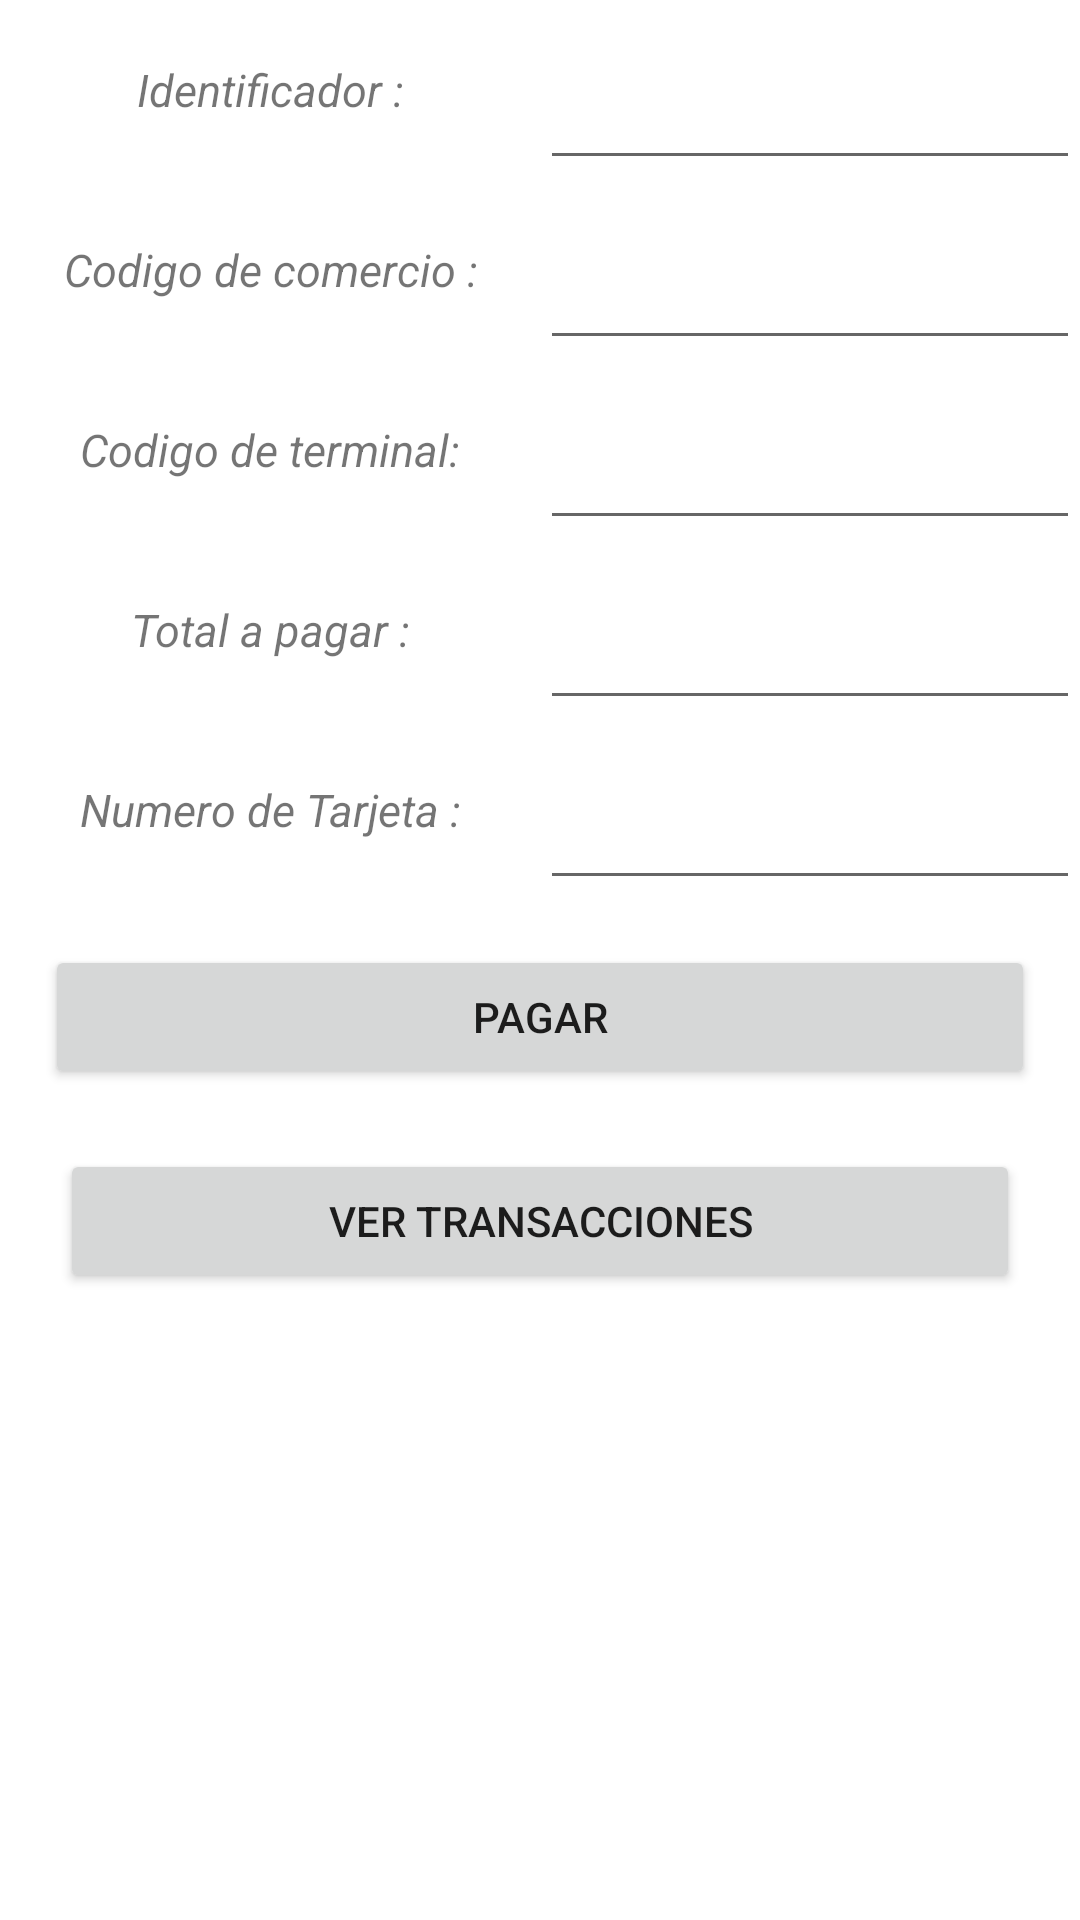

Android layout source for this screen:
<!-- AndroidManifest.xml: application theme Theme.TusPagos -->
<!-- res/layout/activity_main.xml -->
<?xml version="1.0" encoding="utf-8"?>
<androidx.constraintlayout.widget.ConstraintLayout
    xmlns:android="http://schemas.android.com/apk/res/android"
    xmlns:app="http://schemas.android.com/apk/res-auto"
    xmlns:tools="http://schemas.android.com/tools"
    android:layout_width="match_parent"
    android:layout_height="match_parent"
    tools:context=".View.MainActivity">

    <TextView
        android:id="@+id/identificador"
        android:layout_width="180dp"
        android:layout_height="60dp"
        android:gravity="center"
        android:text="Identificador :"
        android:textSize="15dp"
        android:textStyle="italic"
        app:layout_constraintEnd_toStartOf="@id/id"
        app:layout_constraintStart_toStartOf="parent"
        app:layout_constraintTop_toTopOf="parent" />


    <EditText

        android:id="@+id/id"
        android:layout_width="180dp"
        android:layout_height="60dp"
        app:layout_constraintEnd_toEndOf="parent"
        app:layout_constraintStart_toEndOf="@id/identificador"
        app:layout_constraintTop_toTopOf="parent" />

    <TextView
        android:id="@+id/codigo_comercio"
        android:layout_width="180dp"
        android:layout_height="60dp"
        android:gravity="center"
        android:text="Codigo de comercio :"
        android:textSize="15dp"
        android:textStyle="italic"
        app:layout_constraintEnd_toStartOf="@id/cu"
        app:layout_constraintStart_toStartOf="parent"
        app:layout_constraintTop_toBottomOf="@id/identificador" />


    <EditText

        android:id="@+id/cu"
        android:layout_width="180dp"
        android:layout_height="60dp"
        app:layout_constraintEnd_toEndOf="parent"
        app:layout_constraintStart_toEndOf="@id/codigo_comercio"
        app:layout_constraintTop_toBottomOf="@id/id" />

    <TextView
        android:id="@+id/numero_terminal"
        android:layout_width="180dp"
        android:layout_height="60dp"
        android:gravity="center"
        android:text="Codigo de terminal:"
        android:textSize="15dp"
        android:textStyle="italic"
        app:layout_constraintEnd_toStartOf="@id/terminal"
        app:layout_constraintStart_toStartOf="parent"
        app:layout_constraintTop_toBottomOf="@id/codigo_comercio" />


    <EditText

        android:id="@+id/terminal"
        android:layout_width="180dp"
        android:layout_height="60dp"
        app:layout_constraintEnd_toEndOf="parent"
        app:layout_constraintStart_toEndOf="@id/numero_terminal"
        app:layout_constraintTop_toBottomOf="@id/cu" />

    <TextView
        android:id="@+id/valor_pagar"
        android:layout_width="180dp"
        android:layout_height="60dp"
        android:gravity="center"
        android:text="Total a pagar :"
        android:textSize="15dp"
        android:textStyle="italic"
        app:layout_constraintEnd_toStartOf="@id/totalPagar"
        app:layout_constraintStart_toStartOf="parent"
        app:layout_constraintTop_toBottomOf="@id/terminal" />


    <EditText

        android:id="@+id/totalPagar"
        android:layout_width="180dp"

        android:inputType="numberDecimal"
        android:layout_height="60dp"
        app:layout_constraintEnd_toEndOf="parent"
        app:layout_constraintStart_toEndOf="@id/valor_pagar"
        app:layout_constraintTop_toBottomOf="@id/terminal" />

    <TextView
        android:id="@+id/numero_tarjeta"
        android:layout_width="180dp"
        android:layout_height="60dp"
        android:gravity="center"
        android:text="Numero de Tarjeta :"
        android:textSize="15dp"
        android:textStyle="italic"
        app:layout_constraintEnd_toStartOf="@id/numTarjeta"
        app:layout_constraintStart_toStartOf="parent"
        app:layout_constraintTop_toBottomOf="@id/valor_pagar" />


    <EditText

        android:id="@+id/numTarjeta"
        android:layout_width="180dp"
        android:layout_height="60dp"
        app:layout_constraintEnd_toEndOf="parent"
        app:layout_constraintStart_toEndOf="@id/numero_tarjeta"
        app:layout_constraintTop_toBottomOf="@id/totalPagar" />



    <Button
        android:id="@+id/pago"
        android:layout_width="match_parent"
        android:layout_height="wrap_content"
        android:layout_margin="15dp"
        android:text="Pagar"
        app:layout_constraintEnd_toEndOf="parent"
        app:layout_constraintStart_toStartOf="parent"
        app:layout_constraintTop_toBottomOf="@id/numero_tarjeta"
        android:onClick="saveRecord"/>

    <Button

        android:id="@+id/view_transactions"
        android:layout_width="match_parent"
        android:layout_height="wrap_content"
        android:layout_margin="20dp"
        android:layout_marginTop="72dp"
        android:text="Ver transacciones"
        app:layout_constraintEnd_toEndOf="parent"
        app:layout_constraintStart_toStartOf="parent"
        app:layout_constraintTop_toBottomOf="@id/pago"
        android:onClick="viewTransactions"/>


</androidx.constraintlayout.widget.ConstraintLayout>
<!-- resources referenced by this layout -->
<resources>
  <style name="Theme.TusPagos" parent="Theme.MaterialComponents.DayNight.DarkActionBar">
          
          <item name="colorPrimary">@color/purple_500</item>
          <item name="colorPrimaryVariant">@color/purple_700</item>
          <item name="colorOnPrimary">@color/white</item>
          
          <item name="colorSecondary">@color/teal_200</item>
          <item name="colorSecondaryVariant">@color/teal_700</item>
          <item name="colorOnSecondary">@color/black</item>
          
          <item name="android:statusBarColor">?attr/colorPrimaryVariant</item>
          
      </style>
  <!-- not gathered from this repository: default colours our renderer supplied (Android Studio template values) -->
  <color name="purple_500">#FF6200EE</color>
  <color name="purple_700">#FF3700B3</color>
  <color name="teal_200">#FF03DAC5</color>
  <color name="teal_700">#FF018786</color>
  <color name="black">#FF000000</color>
  <color name="white">#FFFFFFFF</color>
</resources>
